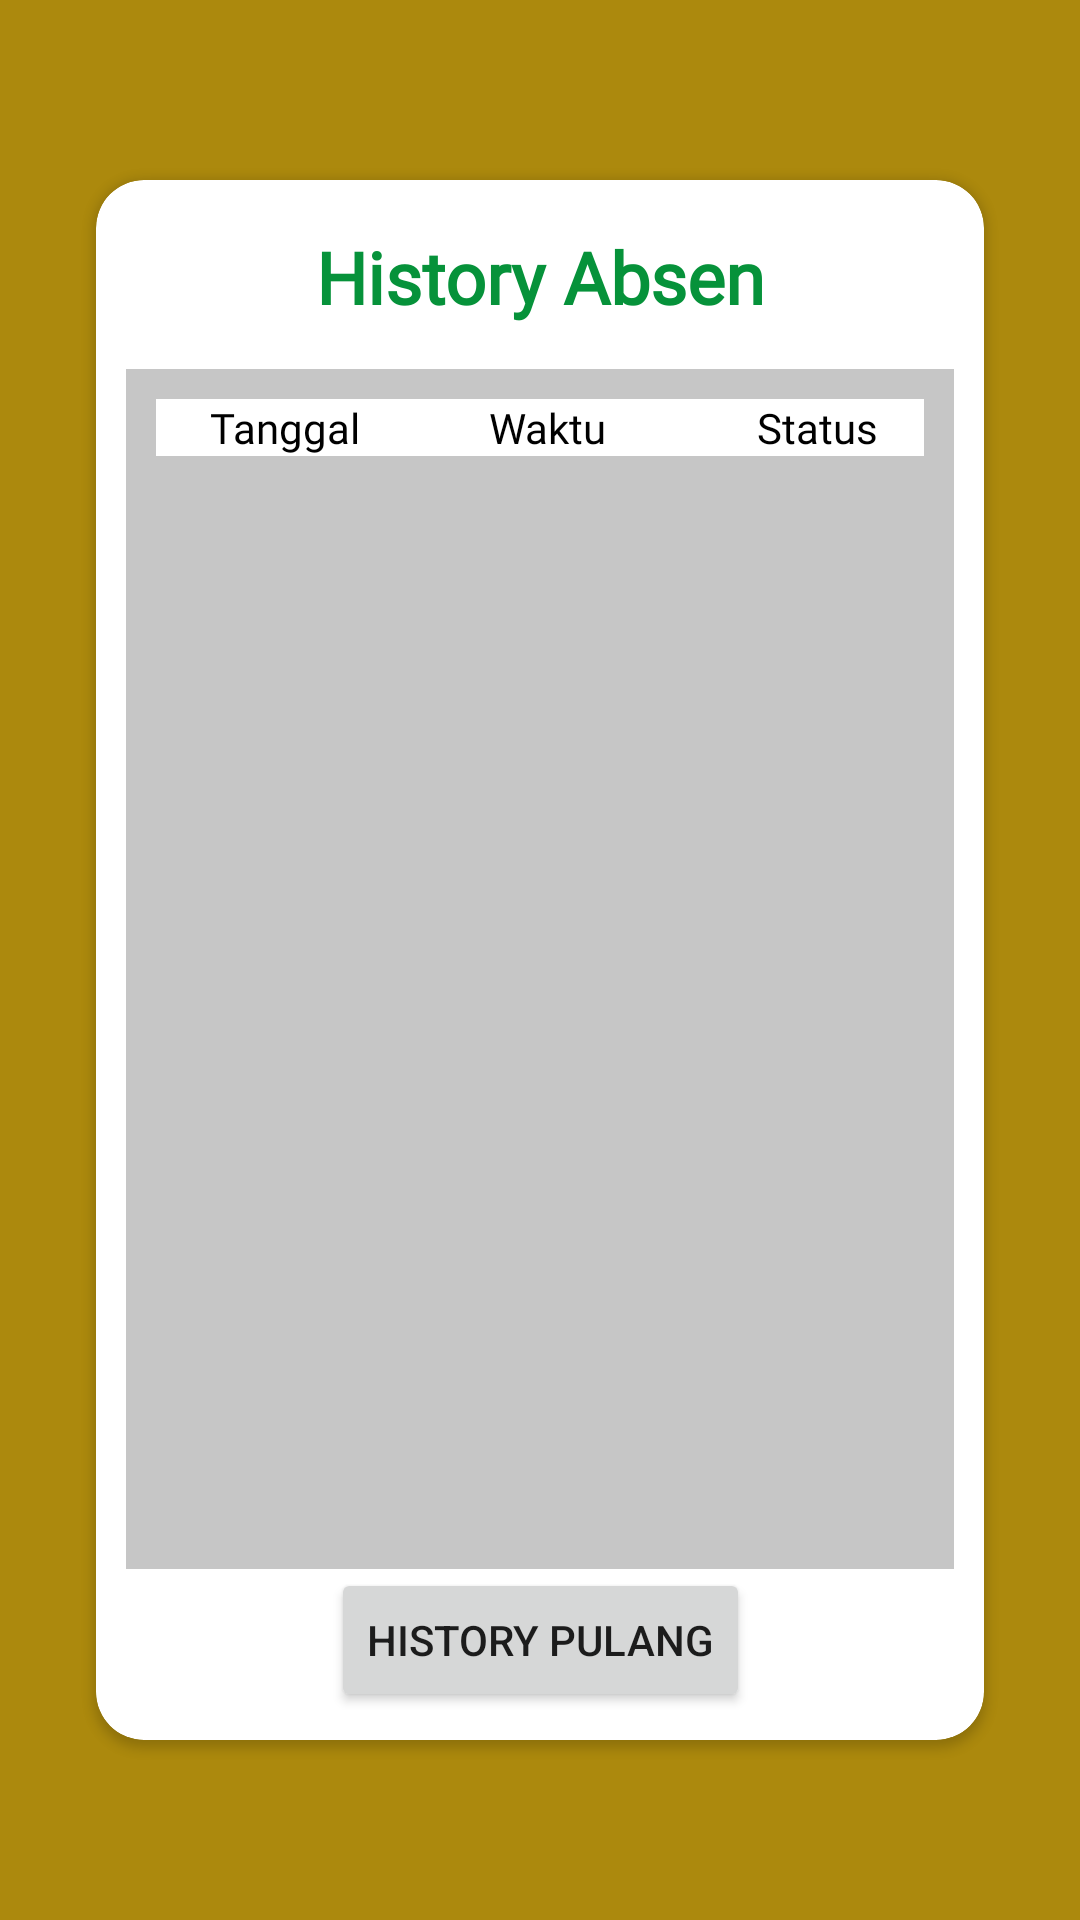

This screen was rendered from an Android layout file. Write that file and the resources it references.
<!-- AndroidManifest.xml: application theme Theme.PeAbsen -->
<!-- res/layout/fragment_history.xml -->
<?xml version="1.0" encoding="utf-8"?>
<FrameLayout
    xmlns:android="http://schemas.android.com/apk/res/android"
    xmlns:app="http://schemas.android.com/apk/res-auto"
    xmlns:tools="http://schemas.android.com/tools"
    android:layout_width="match_parent"
    android:layout_height="match_parent"
    tools:context=".ui.history.HistoryFragment">
<androidx.constraintlayout.widget.ConstraintLayout xmlns:android="http://schemas.android.com/apk/res/android"
    xmlns:app="http://schemas.android.com/apk/res-auto"
    xmlns:tools="http://schemas.android.com/tools"
    android:layout_width="match_parent"
    android:layout_height="match_parent"
    tools:context=".ui.history.HistoryFragment"
    android:background="@color/coklatkekuningan">

    <androidx.cardview.widget.CardView
        android:id="@+id/cardView"
        android:layout_width="0dp"
        android:layout_height="520dp"
        android:layout_marginStart="32dp"
        android:layout_marginEnd="32dp"
        app:cardCornerRadius="16dp"
        android:paddingBottom="100dp"
        app:layout_constraintBottom_toBottomOf="parent"
        app:layout_constraintEnd_toEndOf="parent"
        app:layout_constraintStart_toStartOf="parent"
        app:layout_constraintTop_toTopOf="parent">

        <androidx.constraintlayout.widget.ConstraintLayout
            android:layout_width="match_parent"
            android:layout_height="match_parent"
            android:layout_gravity="center"
            android:paddingBottom="10dp">

            <TextView
                android:id="@+id/text_history"
                android:layout_width="wrap_content"
                android:layout_height="wrap_content"
                android:layout_marginTop="16dp"
                android:fontFamily="@font/popins"
                android:gravity="center"
                android:text="History Absen"
                android:textColor="@color/greendark"
                android:textSize="24sp"
                android:textStyle="bold"
                app:layout_constraintEnd_toEndOf="parent"
                app:layout_constraintStart_toStartOf="parent"
                app:layout_constraintTop_toTopOf="parent" />

            <LinearLayout
                android:id="@+id/list_hist"
                android:layout_width="match_parent"
                android:layout_height="400dp"
                android:layout_marginStart="10dp"
                android:layout_marginEnd="10dp"
                android:background="@color/grey"
                android:orientation="vertical"
                android:padding="10dp"
                app:layout_constraintBottom_toBottomOf="parent"
                app:layout_constraintEnd_toEndOf="parent"
                app:layout_constraintStart_toStartOf="parent"
                app:layout_constraintTop_toTopOf="@+id/text_history"
                >

                <LinearLayout
                    android:layout_width="match_parent"
                    android:layout_height="wrap_content"
                    android:layout_marginBottom="10dp"
                    android:background="@color/white"
                    android:orientation="horizontal"
                    android:paddingHorizontal="100sp"
                    android:paddingStart="8sp"
                    android:paddingEnd="8sp">

                    <TextView
                        android:layout_width="wrap_content"
                        android:layout_height="wrap_content"
                        android:layout_marginStart="10dp"
                        android:layout_marginEnd="30dp"
                        android:fontFamily="@font/popins"
                        android:text="Tanggal"
                        android:textColor="@color/black" />

                    <TextView
                        android:layout_width="wrap_content"
                        android:layout_height="wrap_content"
                        android:layout_marginStart="13dp"
                        android:layout_marginEnd="30dp"
                        android:fontFamily="@font/popins"
                        android:text="Waktu"
                        android:textColor="@color/black" />

                    <TextView
                        android:layout_width="wrap_content"
                        android:layout_height="wrap_content"
                        android:layout_marginStart="15dp"
                        android:fontFamily="@font/popins"
                        android:paddingStart="5dp"
                        android:paddingEnd="5dp"
                        android:text="Status"
                        android:textColor="@color/black" />
                </LinearLayout>

                <androidx.recyclerview.widget.RecyclerView
                    android:id="@+id/recycleviewhistory"
                    android:layout_width="match_parent"
                    android:layout_height="wrap_content"
                    android:background="@color/grey">
                </androidx.recyclerview.widget.RecyclerView>
            </LinearLayout>
        <Button
            android:id="@+id/historyswitch"
            android:layout_width="wrap_content"
            android:layout_height="wrap_content"
            android:text="history pulang"
            app:layout_constraintBottom_toBottomOf="parent"
            app:layout_constraintEnd_toEndOf="parent"
            app:layout_constraintStart_toStartOf="parent"
            app:layout_constraintTop_toBottomOf="@id/list_hist"/>
        </androidx.constraintlayout.widget.ConstraintLayout>
    </androidx.cardview.widget.CardView>
</androidx.constraintlayout.widget.ConstraintLayout>
</FrameLayout>
<!-- resources referenced by this layout -->
<resources>
  <color name="black">#FF000000</color>
  <color name="coklatkekuningan">#AC890D</color>
  <color name="greendark">#06923A</color>
  <color name="grey">#C6C6C6</color>
  <color name="white">#FFFFFFFF</color>
  <style name="Theme.PeAbsen" parent="Theme.MaterialComponents.DayNight.DarkActionBar">
          
          <item name="colorPrimary">@color/krem</item>
          <item name="colorPrimaryVariant">@color/purple_700</item>
          <item name="colorOnPrimary">@color/white</item>
          
          <item name="colorSecondary">@color/teal_200</item>
          <item name="colorSecondaryVariant">@color/teal_700</item>
          <item name="colorOnSecondary">@color/black</item>
          
          <item name="android:statusBarColor" tools:targetApi="l">?attr/colorPrimaryVariant</item>
          
      </style>
  <color name="krem">#DEB887</color>
  <color name="purple_700">#FF3700B3</color>
  <color name="teal_200">#FF03DAC5</color>
  <color name="teal_700">#FF018786</color>
</resources>
